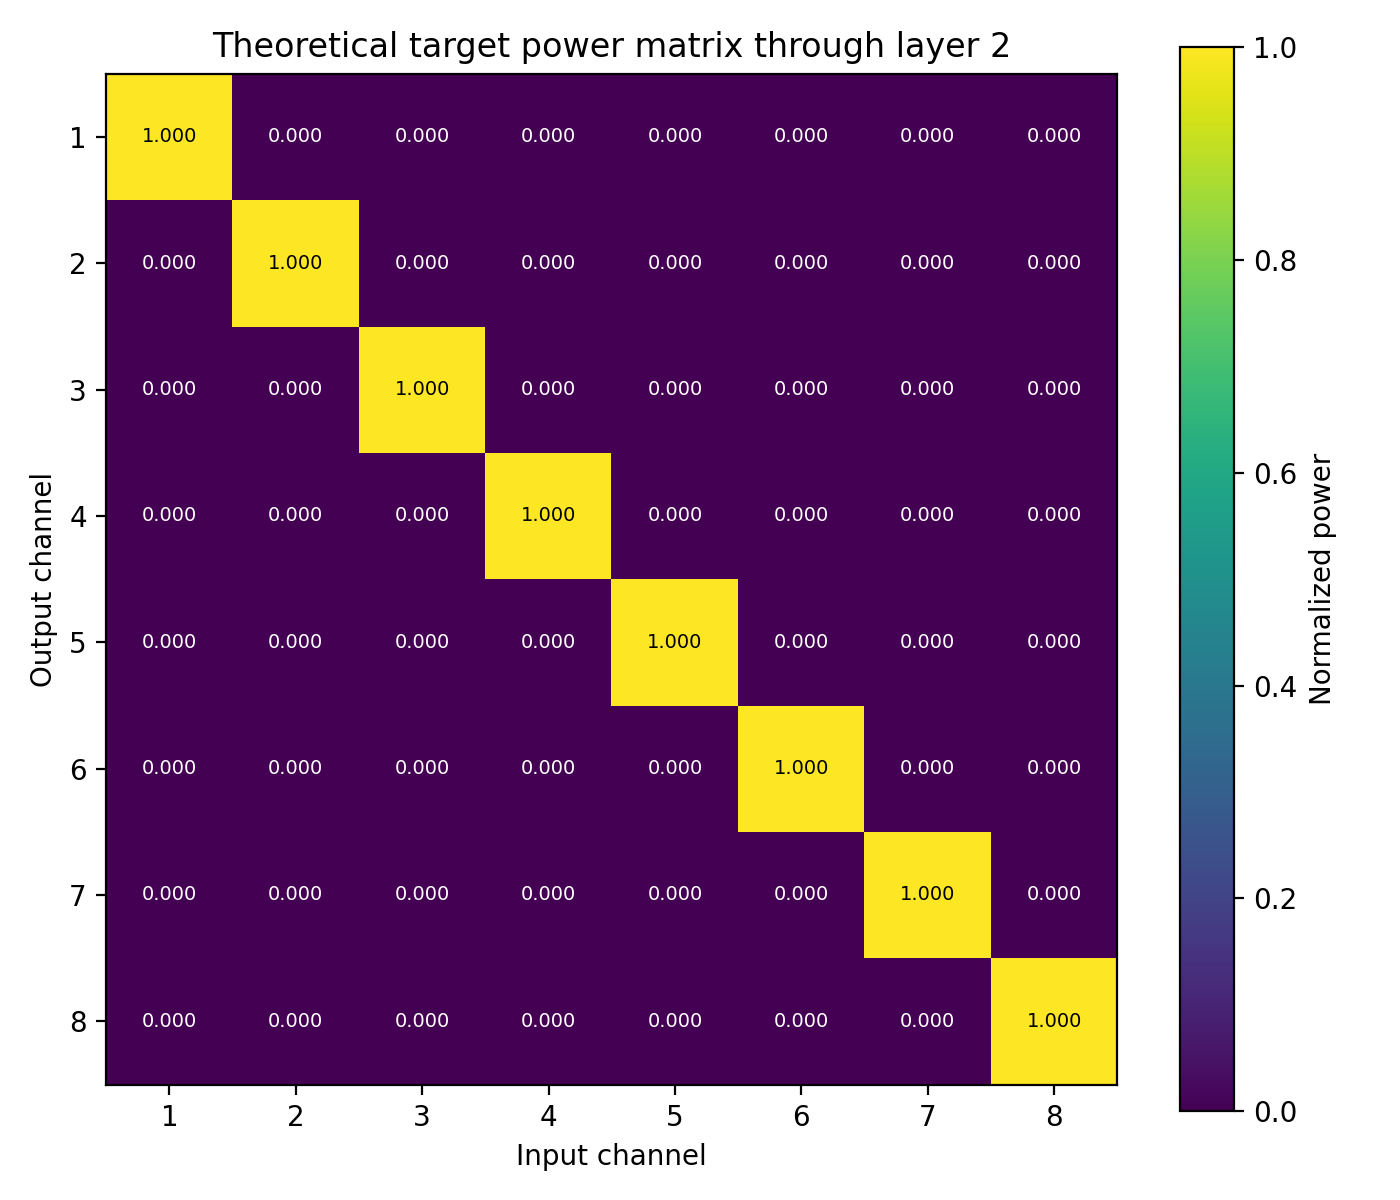

The file beside this chart, header and first rows:
1.000000000000000000e+00, 9.373499459667236538e-32, 1.405799873926111739e-63, 4.489587681378713084e-128, 4.446614892444011174e-128, 6.001969290000800602e-161, 1.361339920464854190e-193, 6.666720135262432617e-226
9.373499459667236538e-32, 1.000000000000000000e+00, 5.999039654187031384e-32, 5.623199495704446719e-65, 5.270905743458671242e-96, 4.940683213826678157e-129, 2.667541906667021832e-161, 1.361339920464854190e-193
1.405799873926111739e-63, 5.999039654187031384e-32, 1.000000000000000000e+00, 3.374459805480205154e-32, 1.405799873926111739e-63, 7.948063716050046635e-128, 4.446614892444011174e-128, 3.267738835667102760e-160
2.108362297383468497e-95, 1.405799873926111739e-63, 3.374459805480205154e-32, 1.000000000000000000e+00, 5.999039654187031384e-32, 5.623199495704446719e-65, 5.270905743458671242e-96, 4.446614892444011174e-128
4.446614892444011174e-128, 5.270905743458671242e-96, 5.623199495704446719e-65, 5.999039654187031384e-32, 1.000000000000000000e+00, 3.374459805480205154e-32, 1.405799873926111739e-63, 2.108362297383468497e-95
3.267738835667102760e-160, 4.446614892444011174e-128, 7.905093427651018430e-128, 1.405799873926111739e-63, 3.374459805480205154e-32, 1.000000000000000000e+00, 5.999039654187031384e-32, 1.405799873926111739e-63
1.361339920464854677e-193, 2.667541906667023016e-161, 4.940683213826679438e-129, 5.270905743458671242e-96, 5.623199495704446719e-65, 5.999039654187031384e-32, 1.000000000000000000e+00, 9.373499459667236538e-32
6.666720135262435616e-226, 1.361339920464854677e-193, 6.001969290000800602e-161, 4.446614892444011174e-128, 7.905091433498998412e-128, 1.405799873926111739e-63, 9.373499459667236538e-32, 1.000000000000000000e+00
